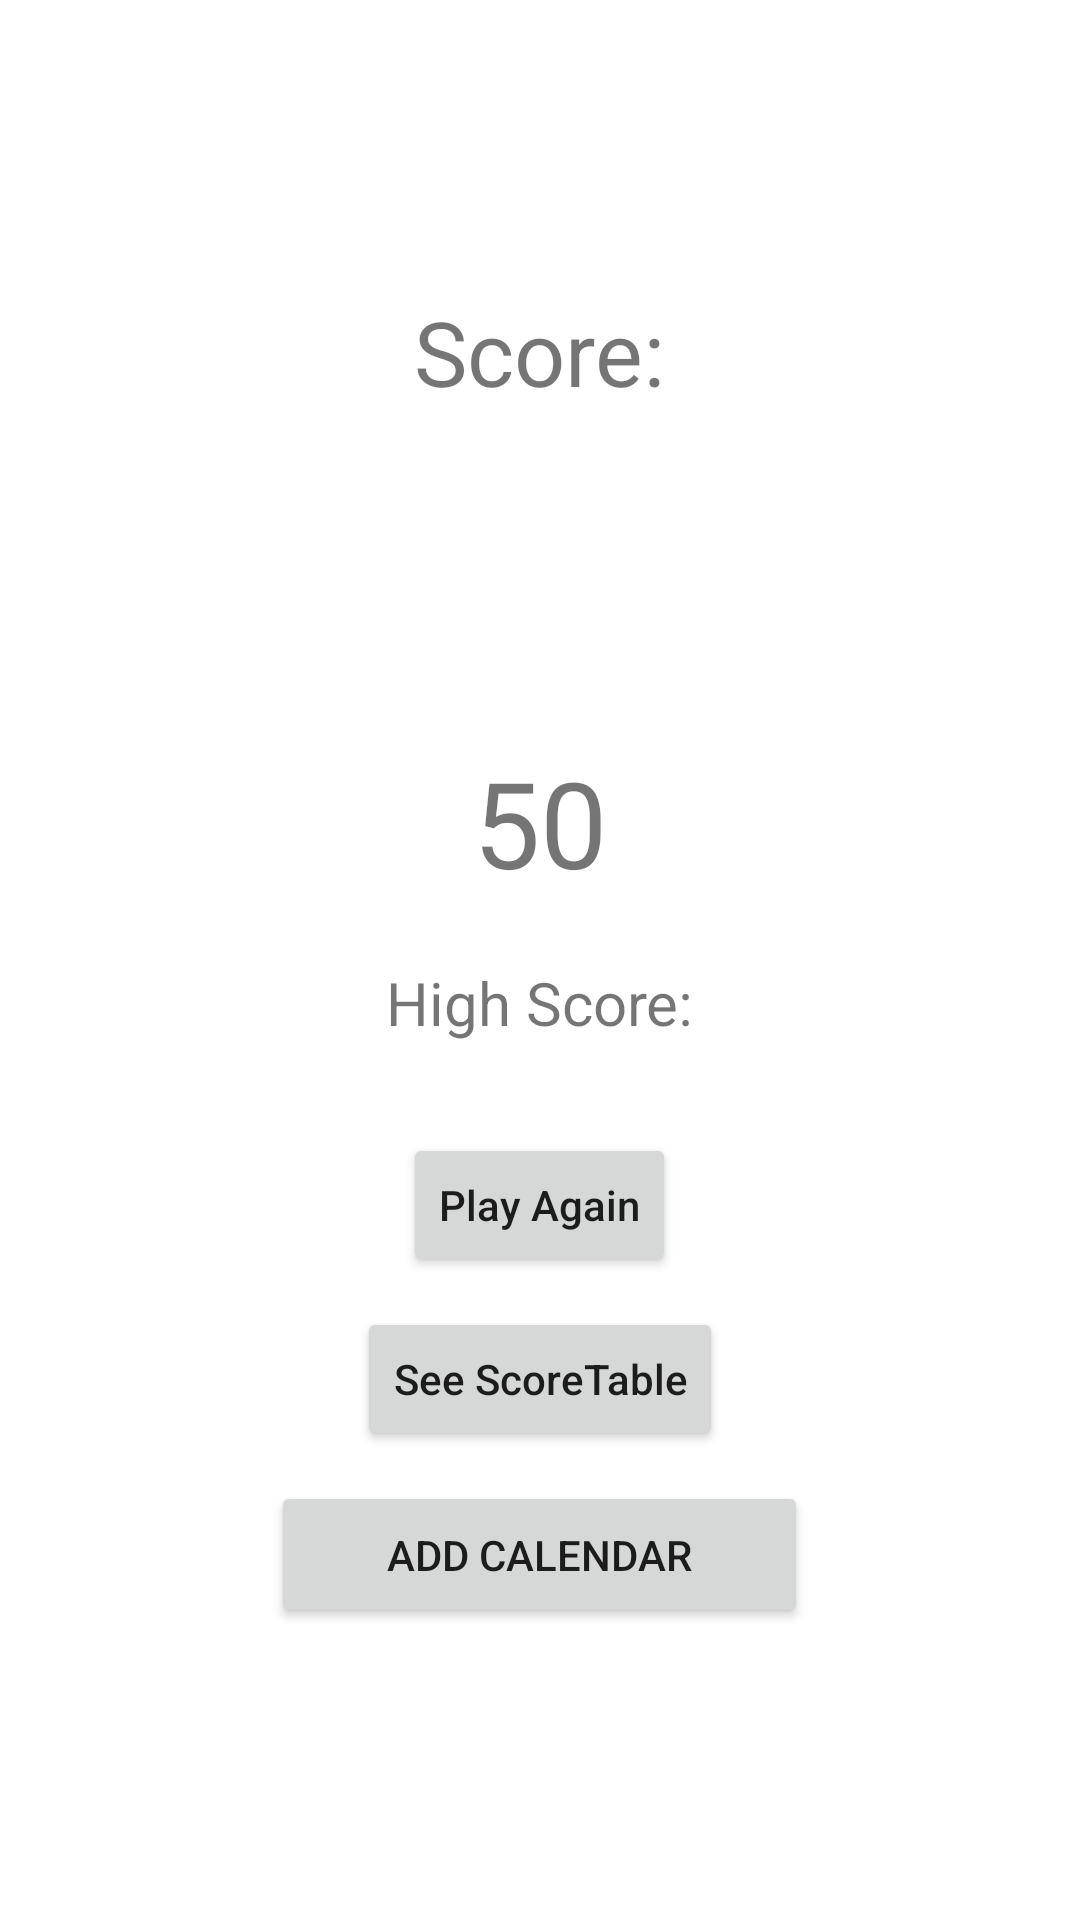

This screen was rendered from an Android layout file. Write that file and the resources it references.
<!-- AndroidManifest.xml: application theme Theme.PuzzleDroid -->
<!-- res/layout/activity_result.xml -->
<?xml version="1.0" encoding="utf-8"?>
<LinearLayout xmlns:android="http://schemas.android.com/apk/res/android"
    xmlns:app="http://schemas.android.com/apk/res-auto"
    xmlns:tools="http://schemas.android.com/tools"
    android:layout_width="match_parent"
    android:layout_height="match_parent"
    tools:context=".ResultActivity"
    android:orientation="vertical"
    android:gravity="center">

    <TextView
        android:layout_width="wrap_content"
        android:layout_height="wrap_content"
        android:text="@string/score"
        android:textSize="30sp" />

    <ImageView
        android:id="@+id/imageView"
        android:layout_width="70dp"
        android:layout_height="70dp"
        android:layout_marginTop="20dp"/>

    <TextView
        android:id="@+id/scoreLabel"
        android:layout_width="wrap_content"
        android:layout_height="wrap_content"
        android:text="@string/_50"
        android:textSize="40sp"
        android:layout_marginTop="20dp"/>

    <TextView
        android:id="@+id/highScoreLabel"
        android:layout_width="wrap_content"
        android:layout_height="wrap_content"
        android:layout_marginTop="20dp"
        android:text="@string/high_score"
        android:textSize="20sp" />

    <Button
        android:layout_width="wrap_content"
        android:layout_height="wrap_content"
        android:layout_marginTop="30dp"
        android:text="@string/play_again"
        android:textAllCaps="false"
        app:cornerRadius="15dp"
        android:onClick="playAgain"/>

    <Button
        android:id="@+id/scoretableBtn"
        android:layout_width="wrap_content"
        android:layout_height="wrap_content"
        android:layout_marginTop="10dp"
        android:text="@string/see_scoretable"
        app:cornerRadius="15dp"
        android:textAllCaps="false"/>

    <Button
        android:id="@+id/addcalendarButton"
        android:layout_width="179dp"
        android:layout_height="49dp"
        android:width="60dp"
        android:text="@string/add_calendar"
        android:layout_marginTop="10dp"
        app:cornerRadius="50dp" />

</LinearLayout>
<!-- resources referenced by this layout -->
<resources>
  <string name="_50" translatable="false">50</string>
  <string name="add_calendar">Add Calendar</string>
  <string name="high_score">High Score:</string>
  <string name="play_again" translatable="false">Play Again</string>
  <string name="score">Score:</string>
  <string name="see_scoretable">See ScoreTable</string>
  <style name="Theme.PuzzleDroid" parent="Theme.MaterialComponents.DayNight.DarkActionBar">
          
          <item name="colorPrimary">@color/purple_500</item>
          <item name="colorPrimaryVariant">@color/purple_700</item>
          <item name="colorOnPrimary">@color/white</item>
          
          <item name="colorSecondary">@color/teal_200</item>
          <item name="colorSecondaryVariant">@color/teal_700</item>
          <item name="colorOnSecondary">@color/black</item>
          
          <item name="android:statusBarColor" tools:targetApi="l">?attr/colorPrimaryVariant</item>
          
      </style>
  <!-- not gathered from this repository: default colours our renderer supplied (Android Studio template values) -->
  <color name="purple_500">#FF6200EE</color>
  <color name="purple_700">#FF3700B3</color>
  <color name="teal_200">#FF03DAC5</color>
  <color name="teal_700">#FF018786</color>
  <color name="black">#FF000000</color>
  <color name="white">#FFFFFFFF</color>
</resources>
